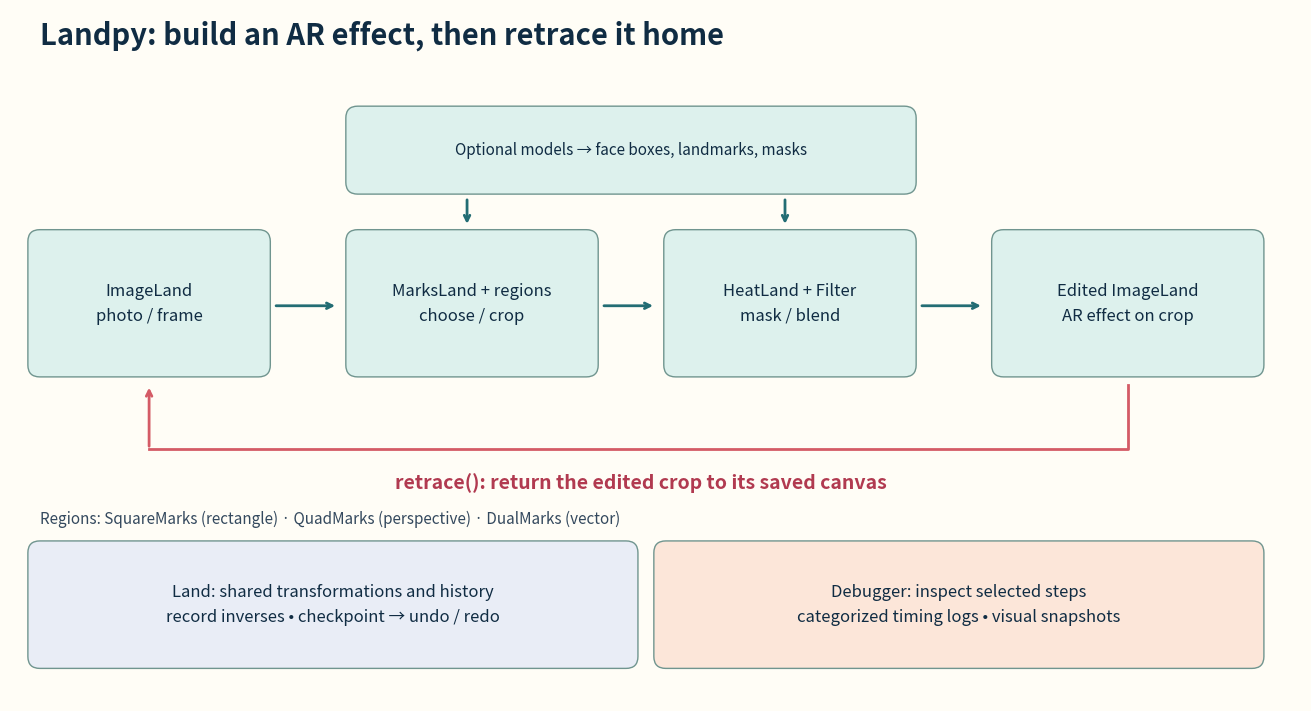

Python code for this plot: (Note: this script raises an exception after producing the figure.)
import matplotlib

matplotlib.use("Agg")
import matplotlib.pyplot as plt
from matplotlib.patches import FancyBboxPatch

fig, ax = plt.subplots(figsize=(13, 7), layout="constrained")
fig.patch.set_facecolor("#fffdf6")
ax.set_facecolor("#fffdf6")
ax.set(xlim=(0, 13), ylim=(0, 7))
ax.axis("off")
ax.text(
    0.3,
    6.65,
    "Landpy: build an AR effect, then retrace it home",
    fontsize=21,
    weight="bold",
    color="#102c43",
)


def box(x, y, w, h, text, color="#ddf1ed", size=12):
    ax.add_patch(
        FancyBboxPatch((x, y), w, h, boxstyle="round,pad=.12", facecolor=color, edgecolor="#70958f")
    )
    ax.text(
        x + w / 2,
        y + h / 2,
        text,
        ha="center",
        va="center",
        fontsize=size,
        color="#102c43",
        linespacing=1.6,
    )


def arrow(a, b, label=None):
    ax.annotate("", xy=b, xytext=a, arrowprops={"arrowstyle": "->", "lw": 2, "color": "#236d74"})
    if label:
        ax.text(
            (a[0] + b[0]) / 2,
            (a[1] + b[1]) / 2 + 0.15,
            label,
            ha="center",
            fontsize=10,
            color="#236d74",
        )


box(0.3, 3.4, 2.2, 1.25, "ImageLand\nphoto / frame")
box(3.5, 3.4, 2.3, 1.25, "MarksLand + regions\nchoose / crop")
box(6.7, 3.4, 2.3, 1.25, "HeatLand + Filter\nmask / blend")
box(10, 3.4, 2.5, 1.25, "Edited ImageLand\nAR effect on crop")
arrow((2.65, 4), (3.3, 4))
arrow((5.95, 4), (6.5, 4))
arrow((9.15, 4), (9.8, 4))
box(3.5, 5.25, 5.5, 0.65, "Optional models → face boxes, landmarks, masks", size=11)
arrow((4.6, 5.1), (4.6, 4.8))
arrow((7.8, 5.1), (7.8, 4.8))
ax.plot([11.25, 11.25, 1.4], [3.2, 2.55, 2.55], color="#d45b66", lw=2)
ax.annotate(
    "",
    xy=(1.4, 3.2),
    xytext=(1.4, 2.55),
    arrowprops={"arrowstyle": "->", "lw": 2, "color": "#d45b66"},
)
ax.text(
    6.35,
    2.15,
    "retrace(): return the edited crop to its saved canvas",
    ha="center",
    fontsize=14,
    color="#b13a50",
    weight="bold",
)
box(
    0.3,
    0.45,
    5.9,
    1.05,
    "Land: shared transformations and history\nrecord inverses • checkpoint → undo / redo",
    color="#e9edf6",
    size=12,
)
box(
    6.6,
    0.45,
    5.9,
    1.05,
    "Debugger: inspect selected steps\ncategorized timing logs • visual snapshots",
    color="#fce6d9",
    size=12,
)
ax.text(
    0.3,
    1.8,
    "Regions: SquareMarks (rectangle) · QuadMarks (perspective) · DualMarks (vector)",
    fontsize=11,
    color="#34495e",
)
fig.savefig("tutorials/assets/project-map.png", dpi=160, facecolor=fig.get_facecolor())
